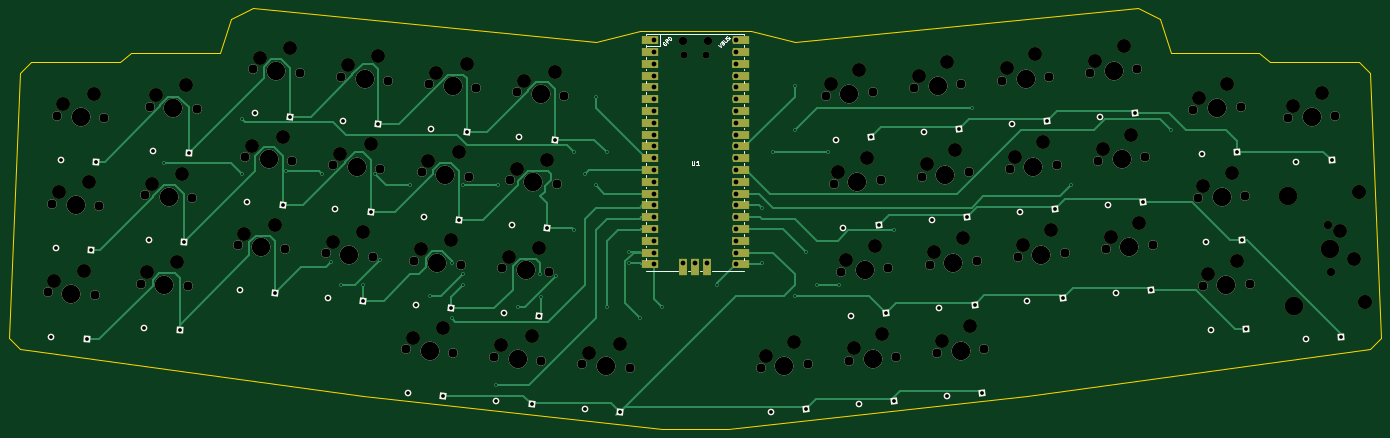
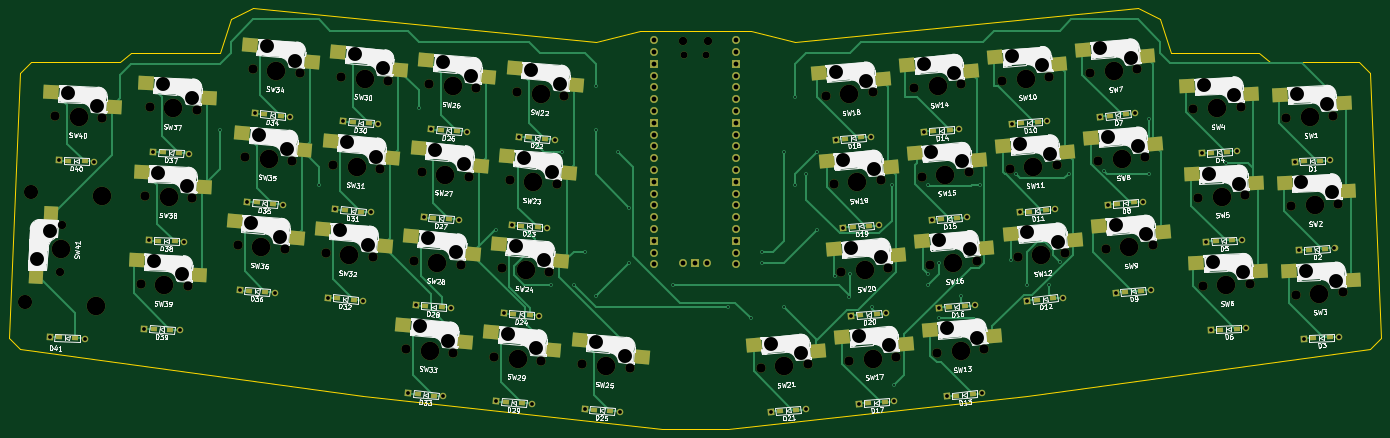
Circuit board: 9 layer files. Board 295.3 x 90.5 mm.
- bottom_copper: first_keyboard-B_Cu.gbr (38275 bytes)
- bottom_mask: first_keyboard-B_Mask.gbr (16545 bytes)
- bottom_silk: first_keyboard-B_Silkscreen.gbr (241046 bytes)
- outline: first_keyboard-Edge_Cuts.gbr (1869 bytes)
- top_copper: first_keyboard-F_Cu.gbr (22611 bytes)
- top_mask: first_keyboard-F_Mask.gbr (12894 bytes)
- top_silk: first_keyboard-F_Silkscreen.gbr (15238 bytes)
- drill: first_keyboard-NPTH.drl (4427 bytes)
- drill: first_keyboard-PTH.drl (3529 bytes)

=== bottom_copper: first_keyboard-B_Cu.gbr (38275 bytes, source omitted) ===
=== bottom_mask: first_keyboard-B_Mask.gbr (16545 bytes, source omitted) ===
=== bottom_silk: first_keyboard-B_Silkscreen.gbr (241046 bytes, source omitted) ===
=== outline: first_keyboard-Edge_Cuts.gbr ===
G04 #@! TF.GenerationSoftware,KiCad,Pcbnew,8.0.3*
G04 #@! TF.CreationDate,2024-08-04T13:44:25+09:00*
G04 #@! TF.ProjectId,first_keyboard,66697273-745f-46b6-9579-626f6172642e,rev?*
G04 #@! TF.SameCoordinates,Original*
G04 #@! TF.FileFunction,Profile,NP*
%FSLAX46Y46*%
G04 Gerber Fmt 4.6, Leading zero omitted, Abs format (unit mm)*
G04 Created by KiCad (PCBNEW 8.0.3) date 2024-08-04 13:44:25*
%MOMM*%
%LPD*%
G01*
G04 APERTURE LIST*
G04 #@! TA.AperFunction,Profile*
%ADD10C,0.100000*%
G04 #@! TD*
G04 APERTURE END LIST*
D10*
X92868750Y-121443750D02*
X90487500Y-123350943D01*
X285750000Y-195262500D02*
X359568750Y-185263443D01*
X142875000Y-195262500D02*
X69056250Y-185263443D01*
X90487500Y-123350943D02*
X71437500Y-123350943D01*
X314325000Y-114300000D02*
X316706250Y-121443750D01*
X69056250Y-125732193D02*
X66675000Y-182882193D01*
X359568750Y-125732193D02*
X361950000Y-182882193D01*
X192881250Y-119062500D02*
X202406250Y-116681250D01*
X119062500Y-111918750D02*
X192881250Y-119062500D01*
X119062500Y-111918750D02*
X114300000Y-114300000D01*
X357187500Y-123350943D02*
X359568750Y-125732193D01*
X207168750Y-202406250D02*
X221456250Y-202406250D01*
X66675000Y-182882193D02*
X69056250Y-185263443D01*
X316706250Y-121443750D02*
X335756250Y-121443750D01*
X202406250Y-116681250D02*
X226218750Y-116681250D01*
X309562500Y-111918750D02*
X235743750Y-119062500D01*
X335756250Y-121443750D02*
X338137500Y-123350943D01*
X361950000Y-182882193D02*
X359568750Y-185263443D01*
X142875000Y-195262500D02*
X207168750Y-202406250D01*
X111918750Y-121443750D02*
X92868750Y-121443750D01*
X309562500Y-111918750D02*
X314325000Y-114300000D01*
X114300000Y-114300000D02*
X111918750Y-121443750D01*
X285750000Y-195262500D02*
X221456250Y-202406250D01*
X71437500Y-123350943D02*
X69056250Y-125732193D01*
X235743750Y-119062500D02*
X226218750Y-116681250D01*
X338137500Y-123350943D02*
X357187500Y-123350943D01*
M02*

=== top_copper: first_keyboard-F_Cu.gbr (22611 bytes, source omitted) ===
=== top_mask: first_keyboard-F_Mask.gbr (12894 bytes, source omitted) ===
=== top_silk: first_keyboard-F_Silkscreen.gbr (15238 bytes, source omitted) ===
=== drill: first_keyboard-NPTH.drl ===
M48
; DRILL file {KiCad 8.0.3} date 2024-08-04T13:44:54+0900
; FORMAT={-:-/ absolute / metric / decimal}
; #@! TF.CreationDate,2024-08-04T13:44:54+09:00
; #@! TF.GenerationSoftware,Kicad,Pcbnew,8.0.3
; #@! TF.FileFunction,NonPlated,1,2,NPTH
FMAT,2
METRIC
; #@! TA.AperFunction,NonPlated,NPTH,ComponentDrill
T1C1.500
; #@! TA.AperFunction,NonPlated,NPTH,ComponentDrill
T2C1.800
; #@! TA.AperFunction,NonPlated,NPTH,ComponentDrill
T3C2.000
; #@! TA.AperFunction,NonPlated,NPTH,ComponentDrill
T4C3.000
; #@! TA.AperFunction,NonPlated,NPTH,ComponentDrill
T5C3.050
; #@! TA.AperFunction,NonPlated,NPTH,ComponentDrill
T6C4.000
%
G90
G05
T1
X211.887Y-121.905
X216.737Y-121.905
T2
X211.587Y-118.875
X217.037Y-118.875
X350.608Y-158.595
X351.139Y-168.741
T3
X74.933Y-173.039
X75.93Y-154.015
X76.927Y-134.991
X85.079Y-173.571
X86.076Y-154.547
X87.073Y-135.523
X94.939Y-171.184
X95.936Y-152.16
X96.933Y-133.136
X105.086Y-171.716
X106.083Y-152.692
X107.08Y-133.668
X115.801Y-162.892
X117.461Y-143.915
X119.121Y-124.937
X125.922Y-163.778
X127.582Y-144.8
X129.243Y-125.823
X134.778Y-164.553
X136.439Y-145.575
X138.099Y-126.598
X144.9Y-165.438
X146.56Y-146.461
X148.22Y-127.483
X152.095Y-185.191
X153.756Y-166.213
X155.416Y-147.235
X157.076Y-128.258
X162.217Y-186.076
X163.877Y-167.098
X165.537Y-148.121
X167.198Y-129.143
X171.073Y-186.851
X172.733Y-167.873
X174.394Y-148.896
X176.054Y-129.918
X181.194Y-187.736
X182.855Y-168.759
X184.515Y-149.781
X186.175Y-130.804
X190.05Y-188.511
X200.172Y-189.397
X228.453Y-189.397
X238.575Y-188.511
X242.45Y-130.804
X244.11Y-149.781
X245.77Y-168.759
X247.431Y-187.736
X252.571Y-129.918
X254.231Y-148.896
X255.892Y-167.873
X257.552Y-186.851
X261.427Y-129.143
X263.088Y-148.121
X264.748Y-167.098
X266.408Y-186.076
X271.549Y-128.258
X273.209Y-147.235
X274.869Y-166.213
X276.53Y-185.191
X280.405Y-127.483
X282.065Y-146.461
X283.725Y-165.438
X290.526Y-126.598
X292.186Y-145.575
X293.847Y-164.553
X299.382Y-125.823
X301.043Y-144.8
X302.703Y-163.778
X309.504Y-124.937
X311.164Y-143.915
X312.824Y-162.892
X321.545Y-133.731
X322.542Y-152.755
X323.539Y-171.779
X331.692Y-133.199
X332.689Y-152.223
X333.686Y-171.247
X341.927Y-135.523
X352.073Y-134.991
T4
X76.334Y-170.569
X77.331Y-151.545
X78.328Y-132.521
X82.808Y-168.365
X83.805Y-149.341
X84.802Y-130.317
X96.341Y-168.714
X97.338Y-149.69
X98.335Y-130.666
X102.815Y-166.51
X103.812Y-147.486
X104.809Y-128.462
X117.287Y-160.473
X118.948Y-141.495
X120.608Y-122.518
X123.834Y-158.496
X125.495Y-139.518
X127.155Y-120.541
X136.265Y-162.133
X137.925Y-143.156
X139.585Y-124.178
X142.812Y-160.156
X144.472Y-141.179
X146.133Y-122.201
X153.582Y-182.771
X155.242Y-163.793
X156.903Y-144.816
X158.563Y-125.838
X160.129Y-180.794
X161.789Y-161.816
X163.45Y-142.839
X165.11Y-123.861
X172.559Y-184.431
X174.22Y-165.454
X175.88Y-146.476
X177.54Y-127.499
X179.107Y-182.454
X180.767Y-163.477
X182.427Y-144.499
X184.088Y-125.522
X191.537Y-186.091
X198.084Y-184.115
X229.497Y-186.756
X235.601Y-183.672
X243.494Y-128.163
X245.154Y-147.14
X246.814Y-166.118
X248.475Y-185.095
X249.598Y-125.079
X251.258Y-144.057
X252.919Y-163.034
X254.579Y-182.012
X262.471Y-126.502
X264.131Y-145.48
X265.792Y-164.457
X267.452Y-183.435
X268.576Y-123.419
X270.236Y-142.396
X271.896Y-161.374
X273.556Y-180.351
X281.449Y-124.842
X283.109Y-143.82
X284.769Y-162.797
X287.553Y-121.758
X289.213Y-140.736
X290.874Y-159.713
X300.426Y-123.182
X302.086Y-142.159
X303.747Y-161.137
X306.531Y-120.098
X308.191Y-139.076
X309.851Y-158.053
X322.681Y-131.128
X323.678Y-150.152
X324.675Y-169.176
X328.889Y-128.259
X329.886Y-147.283
X330.883Y-166.307
X343.062Y-132.92
X349.271Y-130.051
X353.211Y-159.731
X356.079Y-165.939
T5
X357.241Y-151.418
X358.487Y-175.186
T6
X80.006Y-173.305
X81.003Y-154.281
X82.0Y-135.257
X100.012Y-171.45
X101.01Y-152.426
X102.006Y-133.402
X120.861Y-163.335
X122.522Y-144.358
X124.182Y-125.38
X139.839Y-164.995
X141.499Y-146.018
X143.16Y-127.04
X157.156Y-185.633
X158.816Y-166.656
X160.477Y-147.678
X162.137Y-128.701
X176.134Y-187.294
X177.794Y-168.316
X179.454Y-149.339
X181.115Y-130.361
X195.111Y-188.954
X233.514Y-188.954
X247.51Y-130.361
X249.171Y-149.339
X250.831Y-168.316
X252.491Y-187.294
X266.488Y-128.701
X268.148Y-147.678
X269.809Y-166.656
X271.469Y-185.633
X285.465Y-127.04
X287.126Y-146.018
X288.786Y-164.995
X304.443Y-125.38
X306.103Y-144.358
X307.764Y-163.335
X326.619Y-133.465
X327.615Y-152.489
X328.613Y-171.513
X342.022Y-152.216
X343.268Y-175.983
X347.0Y-135.257
X350.873Y-163.668
M30

=== drill: first_keyboard-PTH.drl ===
M48
; DRILL file {KiCad 8.0.3} date 2024-08-04T13:44:54+0900
; FORMAT={-:-/ absolute / metric / decimal}
; #@! TF.CreationDate,2024-08-04T13:44:54+09:00
; #@! TF.GenerationSoftware,Kicad,Pcbnew,8.0.3
; #@! TF.FileFunction,Plated,1,2,PTH
FMAT,2
METRIC
; #@! TA.AperFunction,Plated,PTH,ViaDrill
T1C0.400
; #@! TA.AperFunction,Plated,PTH,ComponentDrill
T2C0.813
; #@! TA.AperFunction,Plated,PTH,ComponentDrill
T3C1.020
%
G90
G05
T1
X100.012Y-145.256
X116.681Y-135.731
X116.681Y-147.637
X126.337Y-146.965
X133.94Y-147.637
X135.863Y-166.556
X138.112Y-171.45
X142.875Y-171.45
X145.315Y-147.637
X146.424Y-166.07
X152.918Y-150.019
X157.162Y-173.831
X161.925Y-166.688
X161.925Y-178.594
X164.306Y-150.019
X164.306Y-169.069
X164.306Y-171.45
X171.45Y-192.881
X171.895Y-150.019
X176.213Y-176.213
X180.975Y-169.069
X181.115Y-173.971
X184.258Y-169.626
X188.119Y-142.875
X188.119Y-159.544
X190.5Y-147.637
X192.881Y-130.969
X192.881Y-150.019
X195.262Y-142.875
X195.262Y-176.213
X200.025Y-164.306
X200.025Y-166.688
X202.406Y-178.594
X207.169Y-176.213
X219.075Y-171.45
X228.6Y-154.781
X228.6Y-166.688
X230.981Y-142.875
X235.744Y-128.588
X235.744Y-138.112
X235.744Y-173.831
X238.125Y-164.306
X240.506Y-171.45
X242.887Y-142.875
X245.269Y-171.45
X257.175Y-159.544
X273.844Y-133.35
X295.275Y-150.019
X316.706Y-138.112
T2
X75.703Y-182.618
X76.7Y-163.594
X77.697Y-144.57
X83.312Y-183.016
X84.309Y-163.992
X85.306Y-144.969
X95.709Y-180.762
X96.706Y-161.739
X97.703Y-142.715
X103.319Y-181.161
X104.316Y-162.137
X105.313Y-143.114
X116.236Y-172.492
X117.896Y-153.514
X119.556Y-134.537
X123.827Y-173.156
X125.487Y-154.178
X127.147Y-135.201
X135.213Y-174.152
X136.874Y-155.175
X138.534Y-136.197
X142.804Y-174.816
X144.465Y-155.839
X146.125Y-136.861
X152.53Y-194.79
X154.191Y-175.812
X155.851Y-156.835
X157.511Y-137.857
X160.121Y-195.454
X161.782Y-176.477
X163.442Y-157.499
X165.102Y-138.522
X171.508Y-196.45
X173.168Y-177.473
X174.829Y-158.495
X176.489Y-139.518
X179.099Y-197.114
X180.759Y-178.137
X182.42Y-159.159
X184.08Y-140.182
X190.485Y-198.111
X198.076Y-198.775
X230.549Y-198.775
X238.14Y-198.111
X244.545Y-140.182
X246.205Y-159.159
X247.866Y-178.137
X249.526Y-197.114
X252.136Y-139.518
X253.796Y-158.495
X255.457Y-177.473
X257.117Y-196.45
X263.523Y-138.522
X265.183Y-157.499
X266.843Y-176.477
X268.504Y-195.454
X271.114Y-137.857
X272.774Y-156.835
X274.434Y-175.812
X276.095Y-194.79
X282.5Y-136.861
X284.16Y-155.839
X285.821Y-174.816
X290.091Y-136.197
X291.751Y-155.175
X293.412Y-174.152
X301.478Y-135.201
X303.138Y-154.178
X304.798Y-173.156
X309.069Y-134.537
X310.729Y-153.514
X312.389Y-172.492
X323.312Y-143.176
X324.309Y-162.2
X325.306Y-181.224
X330.922Y-142.778
X331.919Y-161.801
X332.916Y-180.825
X343.694Y-144.969
X345.688Y-183.016
X351.303Y-144.57
X353.297Y-182.618
T3
X205.422Y-118.745
X205.422Y-121.285
X205.422Y-123.825
X205.422Y-126.365
X205.422Y-128.905
X205.422Y-131.445
X205.422Y-133.985
X205.422Y-136.525
X205.422Y-139.065
X205.422Y-141.605
X205.422Y-144.145
X205.422Y-146.685
X205.422Y-149.225
X205.422Y-151.765
X205.422Y-154.305
X205.422Y-156.845
X205.422Y-159.385
X205.422Y-161.925
X205.422Y-164.465
X205.422Y-167.005
X211.772Y-166.775
X214.312Y-166.775
X216.852Y-166.775
X223.202Y-118.745
X223.202Y-121.285
X223.202Y-123.825
X223.202Y-126.365
X223.202Y-128.905
X223.202Y-131.445
X223.202Y-133.985
X223.202Y-136.525
X223.202Y-139.065
X223.202Y-141.605
X223.202Y-144.145
X223.202Y-146.685
X223.202Y-149.225
X223.202Y-151.765
X223.202Y-154.305
X223.202Y-156.845
X223.202Y-159.385
X223.202Y-161.925
X223.202Y-164.465
X223.202Y-167.005
M30
